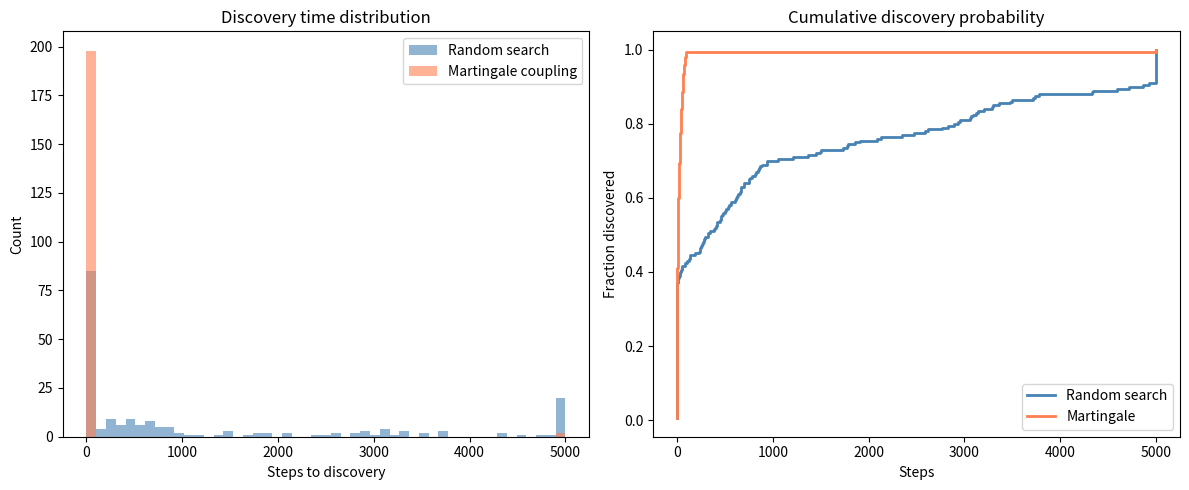
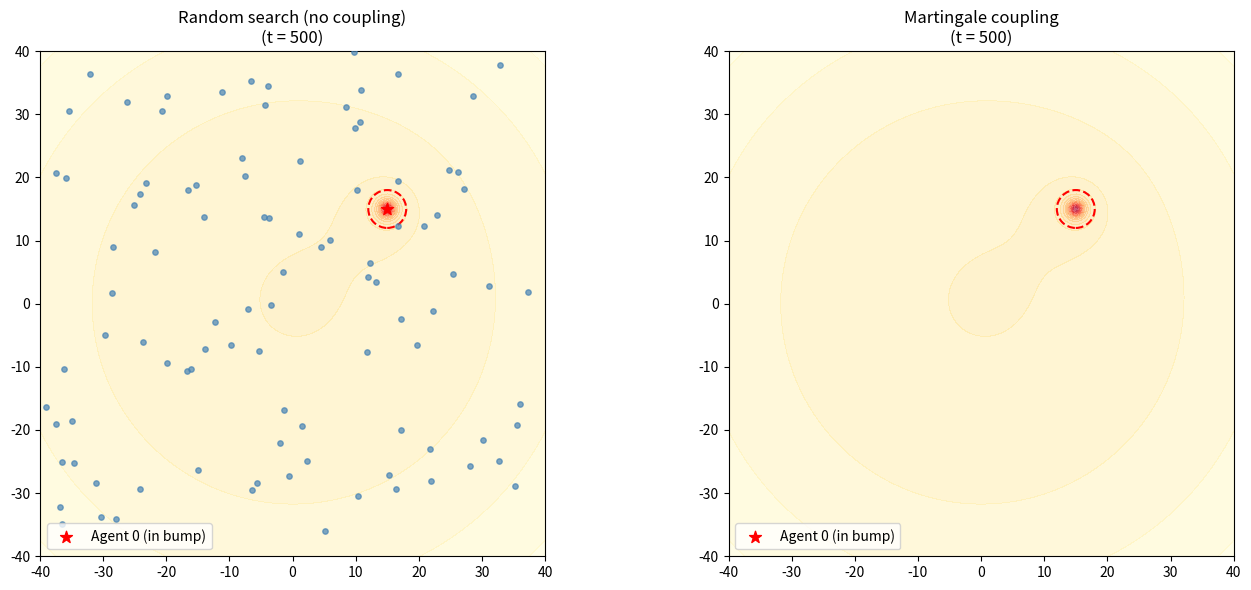

These figures' Python source, in order:
#!/usr/bin/env python3
"""
Martingale bump discovery: 100 agents in 2D, one starts in a bump.
Compare random search vs martingale-coupled search (IID +/-1 signs).

The landscape includes the global regularizer -lambda*||x||^2 from the
bump DGP, so agents have a restoring force and agent 0 stays near the
bump naturally (no artificial pinning).
"""

import numpy as np
import matplotlib.pyplot as plt
from matplotlib.patches import Circle

# ── Bump landscape with regularizer ─────────────────────────────────────────
def f(xy, bumps, lam):
    """Evaluate bump landscape at xy (shape (N,2)) with regularizer."""
    val = -lam * np.sum(xy**2, axis=1)
    for b, c, A in bumps:
        d = xy - c[None, :]
        q = 1.0 + np.einsum('ij,jk,ik->i', d, A, d)
        val += b / q
    return val

def grad_f(xy, bumps, lam):
    """Gradient of bump landscape at xy (shape (N,2)) with regularizer."""
    g = -2.0 * lam * xy
    for b, c, A in bumps:
        d = xy - c[None, :]
        q = 1.0 + np.einsum('ij,jk,ik->i', d, A, d)
        g += -b * 2.0 * (d @ A) / (q**2)[:, None]
    return g

# ── Simulation parameters ──────────────────────────────────────────────────
n_agents = 100
n_steps = 5000
n_trials = 200
eta = 0.01          # learning rate for gradient ascent
noise_std = 0.5     # SGD noise (random walk scale)
gamma_per_agent = 0.001  # coupling per agent
lam = 0.0003        # global regularizer (weak enough that bump at (15,15) dominates)
domain = 40.0       # agents initialized in [-domain, domain]^2
discovery_radius = 3.0  # how close to bump center counts as "found"

# Bump at (15, 15) — regularizer penalty is lam*|c|^2 = 0.0003*450 = 0.135 << bump height
bump_center = np.array([15.0, 15.0])
bump_height = 5.0
bump_sharpness = 1.0  # sharper bump, tighter basin
A_bump = bump_sharpness * np.eye(2)
bumps = [(bump_height, bump_center, A_bump)]


def run_trial(mode, rng):
    """
    Run one trial. Returns the step at which a second agent discovers the bump.
    mode: 'random' or 'martingale'
    """
    pos = rng.uniform(-domain, domain, size=(n_agents, 2))
    pos[0] = bump_center + rng.normal(0, 0.3, size=2)

    if mode == 'martingale':
        # Fully IID coin flips
        sign_matrix = rng.choice([-1, 1], size=(n_agents, n_agents))
        np.fill_diagonal(sign_matrix, 0)

    for t in range(n_steps):
        # Check if any agent besides 0 is near the bump
        dists = np.linalg.norm(pos[1:] - bump_center[None, :], axis=1)
        if np.any(dists < discovery_radius):
            return t

        # Gradient step (ascent on the bump landscape)
        g = grad_f(pos, bumps, lam)
        noise = rng.normal(0, noise_std, size=pos.shape)
        pos = pos + eta * g + eta * noise

        # Coupling step (vectorized)
        if mode == 'martingale':
            diff = pos[None, :, :] - pos[:, None, :]  # (n, n, 2)
            forces = gamma_per_agent * np.einsum('ij,ijk->ik', sign_matrix, diff)
            pos += forces

    return n_steps  # not found


def run_trials(mode, n_trials, seed=42):
    """Run multiple trials and return discovery times."""
    rng = np.random.default_rng(seed)
    times = []
    for trial in range(n_trials):
        t = run_trial(mode, rng)
        times.append(t)
        if (trial + 1) % 50 == 0:
            print(f"  {mode}: {trial+1}/{n_trials} trials done")
    return np.array(times)


# ── Run experiments ─────────────────────────────────────────────────────────
print("Running random search trials...")
times_random = run_trials('random', n_trials, seed=42)
print("Running martingale-coupled trials...")
times_martingale = run_trials('martingale', n_trials, seed=123)

# ── Print summary statistics ────────────────────────────────────────────────
print("\n" + "="*60)
print("Discovery time (steps until 2nd agent finds the bump)")
print("="*60)
for label, times in [("Random search", times_random),
                     ("Martingale", times_martingale)]:
    found = times[times < n_steps]
    pct = 100 * len(found) / len(times)
    med = np.median(found) if len(found) > 0 else float('inf')
    mean = np.mean(found) if len(found) > 0 else float('inf')
    print(f"{label:20s}: median={med:6.0f}  mean={mean:6.0f}  "
          f"found={pct:5.1f}%  (of {len(times)} trials)")
print("="*60)

# ── Figure 1: Histogram comparison ─────────────────────────────────────────
fig, axes = plt.subplots(1, 2, figsize=(12, 5))

ax = axes[0]
bins = np.linspace(0, n_steps, 50)
ax.hist(times_random, bins=bins, alpha=0.6, label='Random search', color='steelblue')
ax.hist(times_martingale, bins=bins, alpha=0.6, label='Martingale coupling', color='coral')
ax.set_xlabel('Steps to discovery')
ax.set_ylabel('Count')
ax.set_title('Discovery time distribution')
ax.legend()

ax = axes[1]
for label, times, color in [("Random search", times_random, 'steelblue'),
                             ("Martingale", times_martingale, 'coral')]:
    sorted_t = np.sort(times)
    cdf = np.arange(1, len(sorted_t)+1) / len(sorted_t)
    ax.step(sorted_t, cdf, label=label, color=color, linewidth=2)
ax.set_xlabel('Steps')
ax.set_ylabel('Fraction discovered')
ax.set_title('Cumulative discovery probability')
ax.legend()

plt.tight_layout()
plt.savefig('fig_martingale_discovery.pdf', bbox_inches='tight')
print("Saved fig_martingale_discovery.pdf")

# ── Figure 2: Single trajectory snapshot ────────────────────────────────────
fig, axes = plt.subplots(1, 2, figsize=(14, 6))

for ax, mode, title in [(axes[0], 'random', 'Random search (no coupling)'),
                         (axes[1], 'martingale', 'Martingale coupling')]:
    rng = np.random.default_rng(999)
    pos = rng.uniform(-domain, domain, size=(n_agents, 2))
    pos[0] = bump_center + rng.normal(0, 0.3, size=2)

    if mode == 'martingale':
        sign_matrix = rng.choice([-1, 1], size=(n_agents, n_agents))
        np.fill_diagonal(sign_matrix, 0)

    snapshot_step = 500
    for t in range(snapshot_step):
        g = grad_f(pos, bumps, lam)
        noise = rng.normal(0, noise_std, size=pos.shape)
        pos = pos + eta * g + eta * noise
        if mode == 'martingale':
            diff = pos[None, :, :] - pos[:, None, :]
            forces = gamma_per_agent * np.einsum('ij,ijk->ik', sign_matrix, diff)
            pos += forces

    grid = np.linspace(-domain, domain, 200)
    X, Y = np.meshgrid(grid, grid)
    xy_grid = np.stack([X.ravel(), Y.ravel()], axis=1)
    Z = f(xy_grid, bumps, lam).reshape(X.shape)
    ax.contourf(X, Y, Z, levels=20, cmap='YlOrRd', alpha=0.4)

    ax.scatter(pos[1:, 0], pos[1:, 1], s=15, c='steelblue', alpha=0.7, zorder=3)
    ax.scatter(pos[0, 0], pos[0, 1], s=80, c='red', marker='*', zorder=4,
               label='Agent 0 (in bump)')

    circle = Circle(bump_center, discovery_radius, fill=False,
                    edgecolor='red', linestyle='--', linewidth=1.5)
    ax.add_patch(circle)

    ax.set_xlim(-domain, domain)
    ax.set_ylim(-domain, domain)
    ax.set_aspect('equal')
    ax.set_title(f'{title}\n(t = {snapshot_step})')
    ax.legend(loc='lower left')

plt.tight_layout()
plt.savefig('fig_martingale_snapshot.pdf', bbox_inches='tight')
print("Saved fig_martingale_snapshot.pdf")

# plt.show()  # non-interactive: only save to PDF
